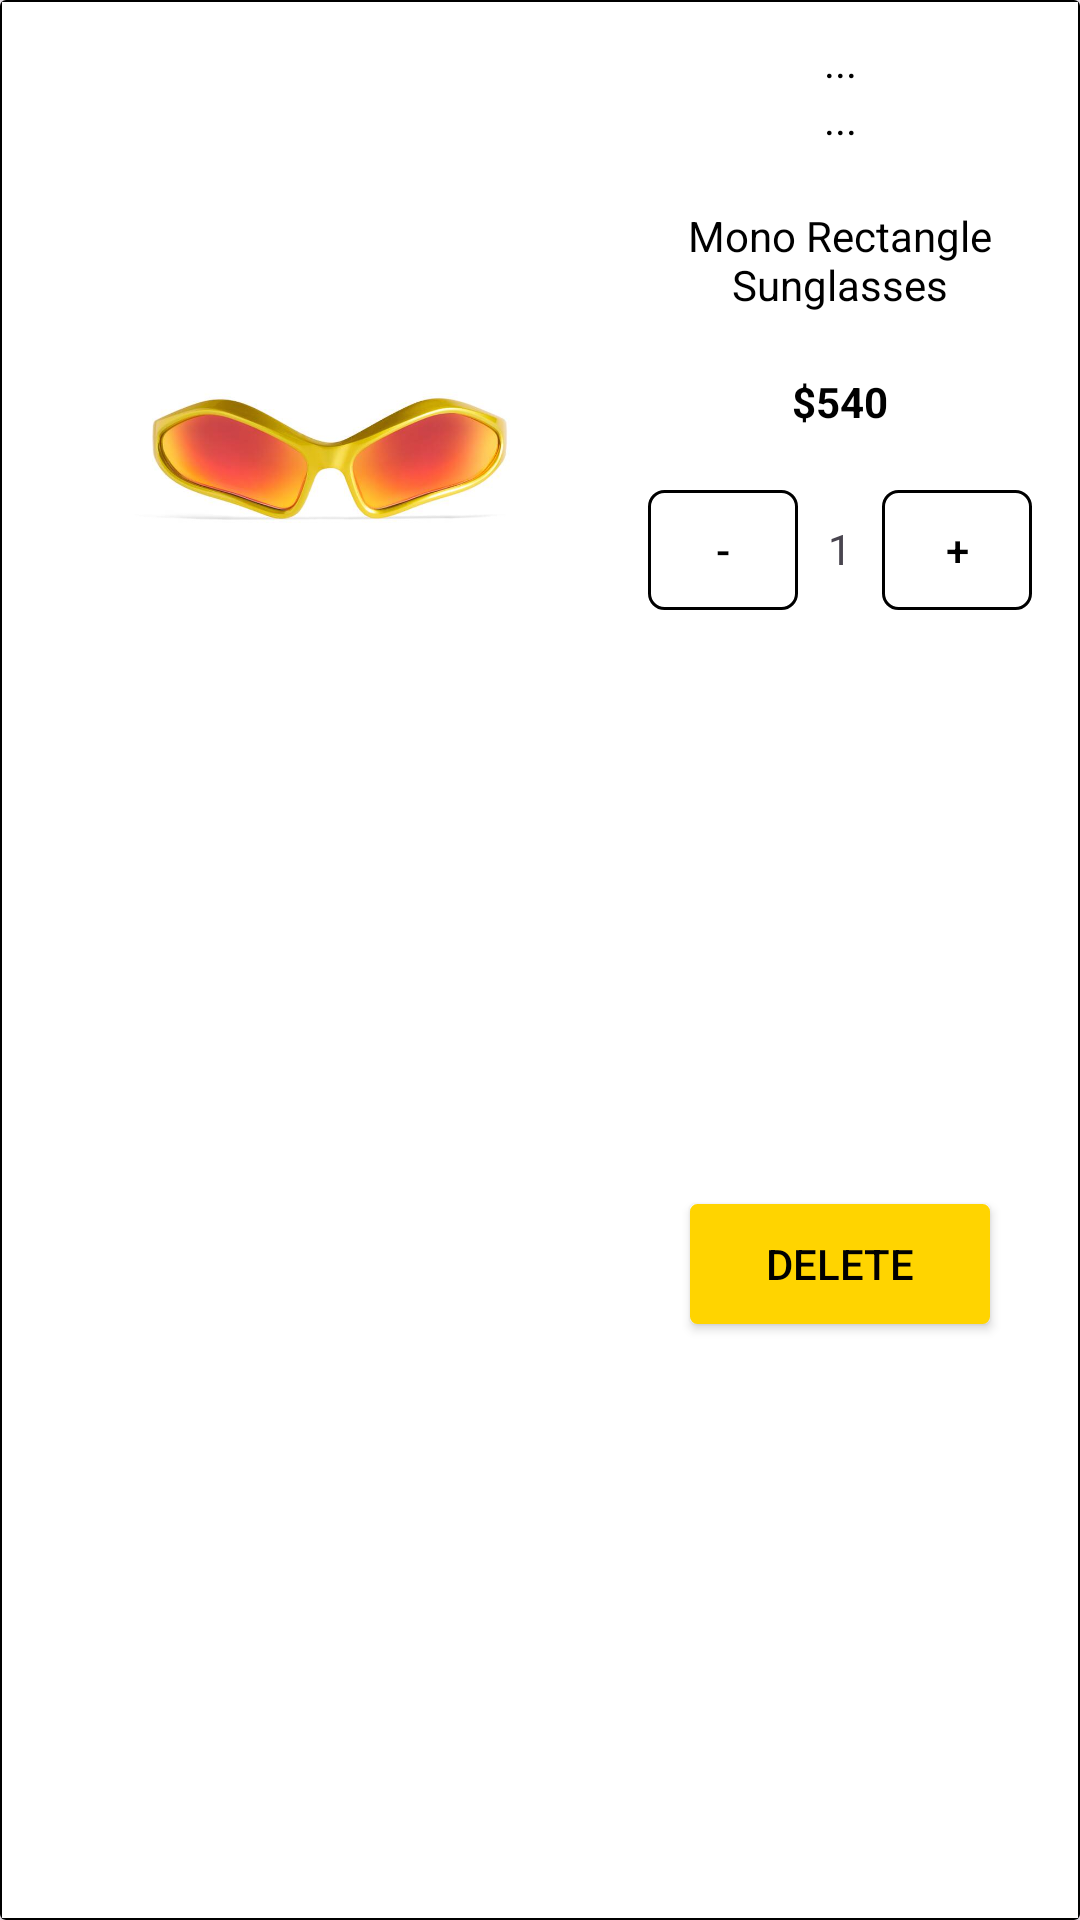

Here is an Android app screen rendered from its layout file. Give the layout XML and the strings, colors and styles it references.
<!-- AndroidManifest.xml: application theme Theme.AppShop -->
<!-- res/layout/rcv_item_incart.xml -->
<?xml version="1.0" encoding="utf-8"?>
<androidx.cardview.widget.CardView xmlns:android="http://schemas.android.com/apk/res/android"
    xmlns:app="http://schemas.android.com/apk/res-auto"
    xmlns:tools="http://schemas.android.com/tools"
    android:id="@+id/carditem"
    android:layout_width="wrap_content"
    android:layout_height="310dp">

    <LinearLayout
        android:layout_width="match_parent"
        android:layout_height="match_parent"
        android:background="@drawable/backitemproduct"
        android:orientation="horizontal"
        android:padding="10dp">

        <ImageView
            android:id="@+id/imgitemcart"
            android:layout_width="200dp"
            android:layout_height="290dp"
            android:scaleType="fitCenter"
            android:src="@drawable/accessories" />

        <LinearLayout
            android:layout_width="match_parent"
            android:layout_height="match_parent"
            android:orientation="vertical"
            android:padding="1dp">

            <TextView
                android:id="@+id/currentDate"
                android:layout_width="match_parent"
                android:layout_height="wrap_content"
                android:autoSizeTextType="uniform"
                android:fontFamily="sans-serif"
                android:text="..."
                android:textAlignment="center"
                android:textColor="@color/black" />

            <TextView
                android:id="@+id/currentTime"
                android:layout_width="match_parent"
                android:layout_height="wrap_content"
                android:autoSizeTextType="uniform"
                android:fontFamily="sans-serif"
                android:text="..."
                android:textAlignment="center"
                android:textColor="@color/black" />

            <TextView
                android:id="@+id/namecartitemsp"
                android:layout_width="match_parent"
                android:layout_height="wrap_content"
                android:layout_marginTop="10dp"
                android:autoSizeTextType="uniform"
                android:fontFamily="sans-serif"
                android:padding="10dp"
                android:text="Mono Rectangle Sunglasses"
                android:textAlignment="center"
                android:textColor="@color/black" />

            <TextView
                android:id="@+id/pricecartitemsp"
                android:layout_width="match_parent"
                android:layout_height="wrap_content"
                android:autoSizeTextType="uniform"
                android:fontFamily="sans-serif"
                android:padding="10dp"
                android:text="$540"
                android:textAlignment="center"
                android:textColor="@color/black"
                android:textSize="14sp"
                android:textStyle="bold" />

            <LinearLayout
                android:layout_width="match_parent"
                android:layout_height="50dp"
                android:layout_marginTop="5dp"
                android:layout_marginBottom="5dp"
                android:orientation="horizontal"
                android:padding="5dp">

                <Button
                    android:id="@+id/btnminus"
                    android:layout_width="50dp"
                    android:layout_height="wrap_content"
                    android:layout_weight="1"
                    android:background="@drawable/background_btn2"
                    android:text="-"
                    android:textColor="@color/black"
                    app:backgroundTint="@null" />

                <TextView
                    android:id="@+id/txtquantity"
                    android:layout_width="wrap_content"
                    android:layout_height="match_parent"
                    android:layout_weight="1"
                    android:padding="10dp"
                    android:text="1"
                    android:textAlignment="center" />

                <Button
                    android:id="@+id/btnplus"
                    android:layout_width="50dp"
                    android:layout_height="wrap_content"
                    android:layout_weight="1"
                    android:background="@drawable/background_btn2"
                    android:text="+"
                    android:textColor="@color/black"
                    app:backgroundTint="@null" />
            </LinearLayout>

            <androidx.constraintlayout.widget.ConstraintLayout
                android:layout_width="match_parent"
                android:layout_height="match_parent"
                android:paddingTop="5dp"
                android:paddingBottom="5dp">

                <Button
                    android:id="@+id/btnCartDelete"
                    android:layout_width="100dp"
                    android:layout_height="40dp"
                    android:background="@drawable/backgroundheadercolor"
                    android:text="Delete"
                    android:textColor="@color/black"
                    app:backgroundTint="@null"
                    app:layout_constraintBottom_toBottomOf="parent"
                    app:layout_constraintEnd_toEndOf="parent"
                    app:layout_constraintHorizontal_bias="0.5"
                    app:layout_constraintStart_toStartOf="parent"
                    app:layout_constraintTop_toTopOf="parent"
                    app:layout_constraintVertical_bias="0.5" />
            </androidx.constraintlayout.widget.ConstraintLayout>

        </LinearLayout>

    </LinearLayout>

</androidx.cardview.widget.CardView>
<!-- resources referenced by this layout -->
<resources>
  <!-- drawable accessories: jpg bitmap (drawable, 23934 bytes) -->
  <!-- drawable background_btn2 (drawable) -->
  <?xml version="1.0" encoding="utf-8"?>
  <shape xmlns:android="http://schemas.android.com/apk/res/android">
      <solid android:color="@android:color/transparent"/>
      <stroke
          android:width="1dip" android:color="#000000"
          />
      <corners android:radius="5dp" />
  </shape>
  <!-- drawable backgroundheadercolor (drawable) -->
  <?xml version="1.0" encoding="utf-8"?>
  <shape xmlns:android="http://schemas.android.com/apk/res/android">
  
      <solid android:color="#ffd400"/>
      <corners android:radius="2dp"/>
      <stroke android:width="1dip" android:color="#ffd400" />
  </shape>
  <!-- drawable backitemproduct (drawable) -->
  <shape xmlns:android="http://schemas.android.com/apk/res/android" android:shape="rectangle" >
      <solid android:color="@android:color/transparent" />
      
      <stroke android:width="0.6dip" android:color="#000000" />
  </shape>
  <style name="Theme.AppShop" parent="Base.Theme.AppShop" />
  <style name="Base.Theme.AppShop" parent="Theme.Material3.DayNight.NoActionBar">
          
          
      </style>
  <!-- not gathered from this repository: default colours our renderer supplied (Android Studio template values) -->
  <color name="black">#FF000000</color>
</resources>
